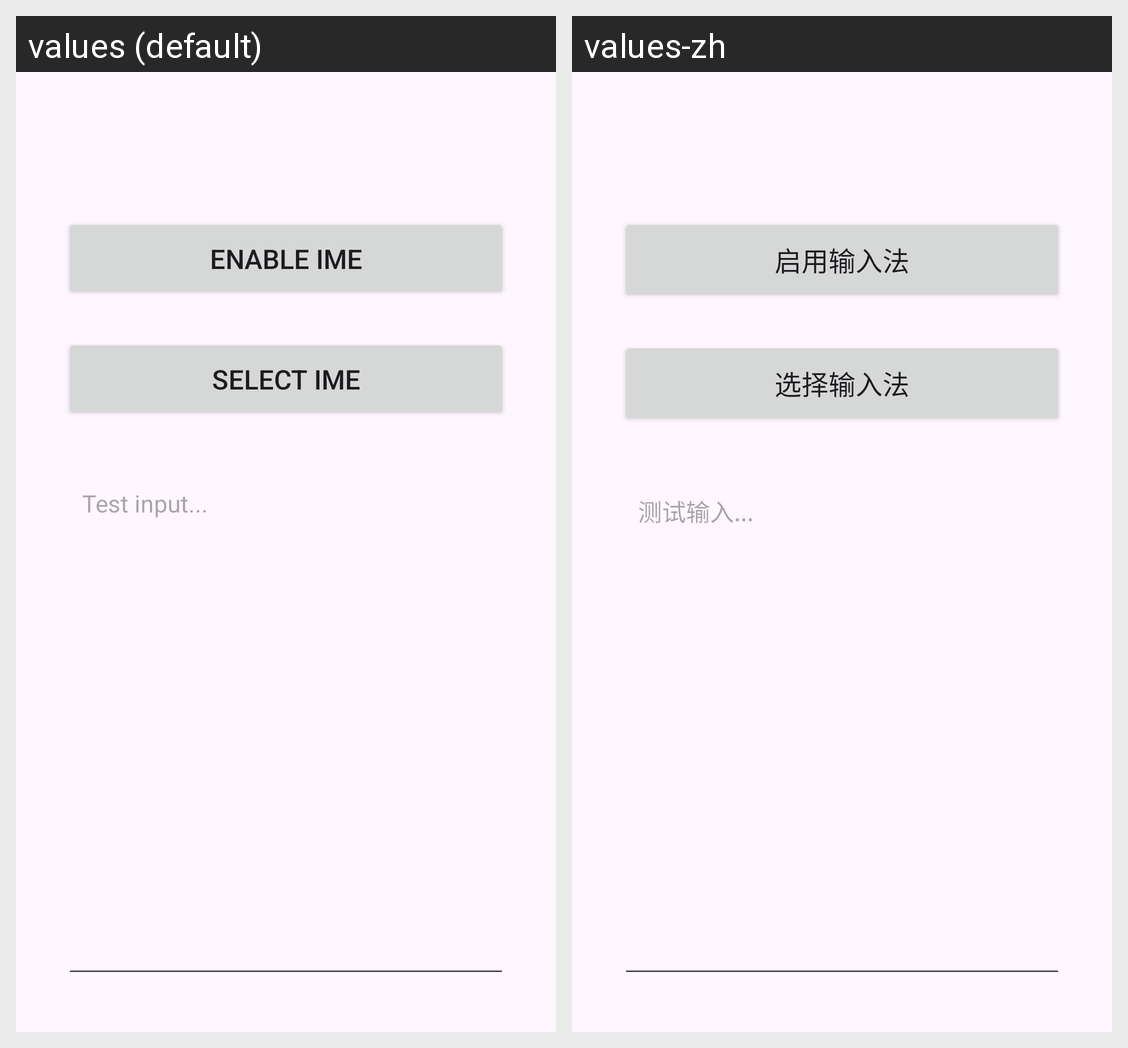

For this localized Android screen grid, give each drawn string resource with its value in every locale shown.
Android screen res/layout/activity_main.xml rendered under 2 locales, left to right: values (default), values-zh. Device: Nexus 5 (rendered at 1080×1920; each locale shown at half size, 540×960, under a caption strip naming it); theme Theme.MorseIME.
Strings drawn on this screen, with the default value and each locale's value (text and hints the layout hard-codes, and strings that could not be matched under every locale, appear in the picture but are not listed):

enable_ime
  values: Enable IME
  values-zh: 启用输入法

select_ime
  values: Select IME
  values-zh: 选择输入法

test_input_hint
  values: Test input...
  values-zh: 测试输入...
